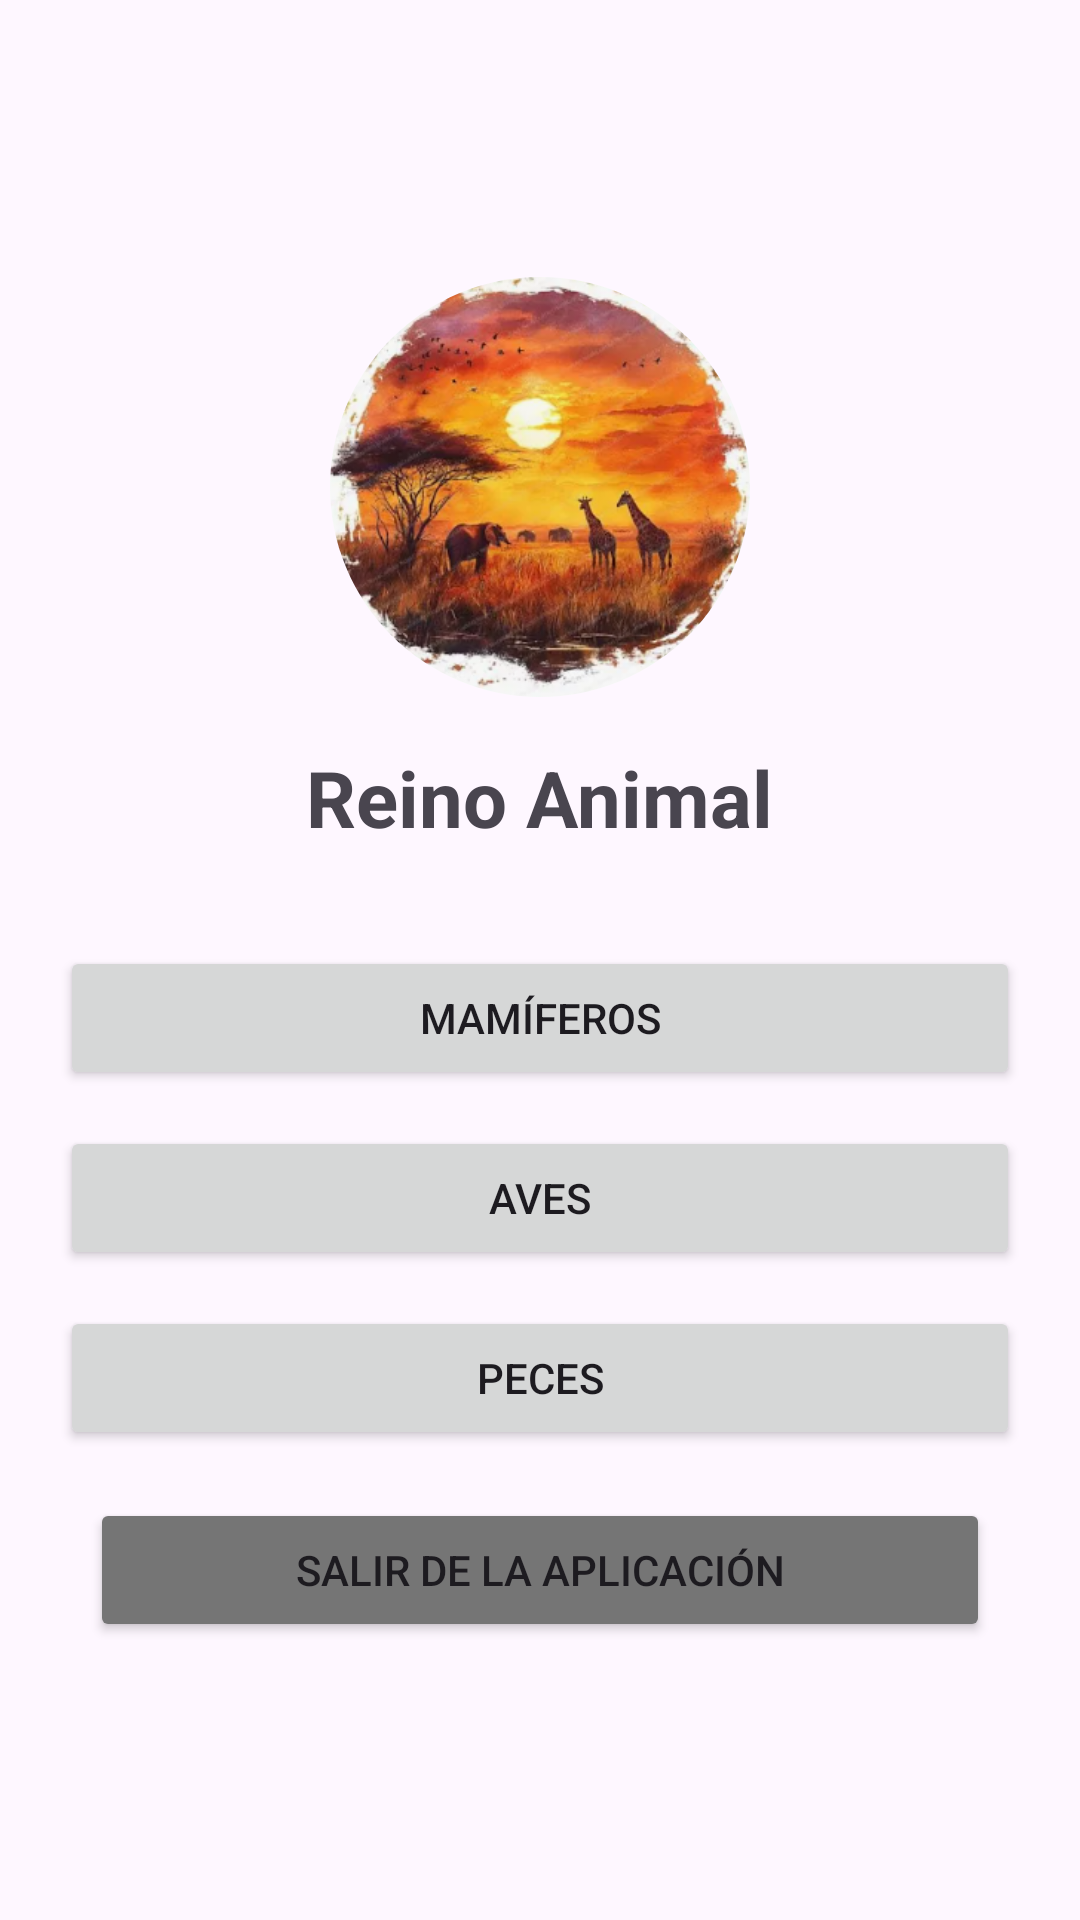

Write the Android layout XML for this screen, with the resource values it uses.
<!-- AndroidManifest.xml: application theme Theme.App_Aplicacion_Animales_Sonia -->
<!-- res/layout/activity_main.xml -->
<?xml version="1.0" encoding="utf-8"?>
<LinearLayout xmlns:android="http://schemas.android.com/apk/res/android"
    android:layout_width="match_parent"
    android:layout_height="match_parent"
    android:gravity="center"
    android:orientation="vertical"
    android:padding="20dp">

    
    <androidx.cardview.widget.CardView xmlns:app="http://schemas.android.com/apk/res-auto"
        android:layout_width="140dp"
        android:layout_height="140dp"
        android:layout_gravity="center_horizontal"
        android:layout_marginBottom="16dp"
        app:cardCornerRadius="70dp"
        app:cardElevation="0dp">

        <ImageView
            android:id="@+id/imgInicioHeader"
            android:layout_width="match_parent"
            android:layout_height="match_parent"
            android:scaleType="centerCrop"
            android:src="@drawable/imagen_sabana3" />

    </androidx.cardview.widget.CardView>


    
    <TextView
        android:id="@+id/textoTitulo"
        android:layout_width="wrap_content"
        android:layout_height="wrap_content"
        android:layout_marginBottom="32dp"
        android:text="Reino Animal"
        android:textSize="26sp"
        android:textStyle="bold" />

    
    <Button
        android:id="@+id/btnMamiferos"
        android:layout_width="match_parent"
        android:layout_height="wrap_content"
        android:padding="12dp"
        android:text="Mamíferos" />

    <Button
        android:id="@+id/btnAves"
        android:layout_width="match_parent"
        android:layout_height="wrap_content"
        android:layout_marginTop="12dp"
        android:padding="12dp"
        android:text="Aves" />

    <Button
        android:id="@+id/btnPeces"
        android:layout_width="match_parent"
        android:layout_height="wrap_content"
        android:layout_marginTop="12dp"
        android:padding="12dp"
        android:text="Peces" />


    
    <Button
        android:id="@+id/btnSalir"
        android:layout_width="300dp"
        android:layout_height="wrap_content"
        android:layout_gravity="center_horizontal"
        android:layout_marginTop="16dp"
        android:backgroundTint="#757575"
        android:text="Salir de la aplicación" />

</LinearLayout>
<!-- resources referenced by this layout -->
<resources>
  <!-- drawable imagen_sabana3: png bitmap (drawable, 159424 bytes) -->
  <style name="Theme.App_Aplicacion_Animales_Sonia" parent="Base.Theme.App_Aplicacion_Animales_Sonia" />
  <style name="Base.Theme.App_Aplicacion_Animales_Sonia" parent="Theme.Material3.DayNight.NoActionBar">
          
          
      </style>
</resources>
